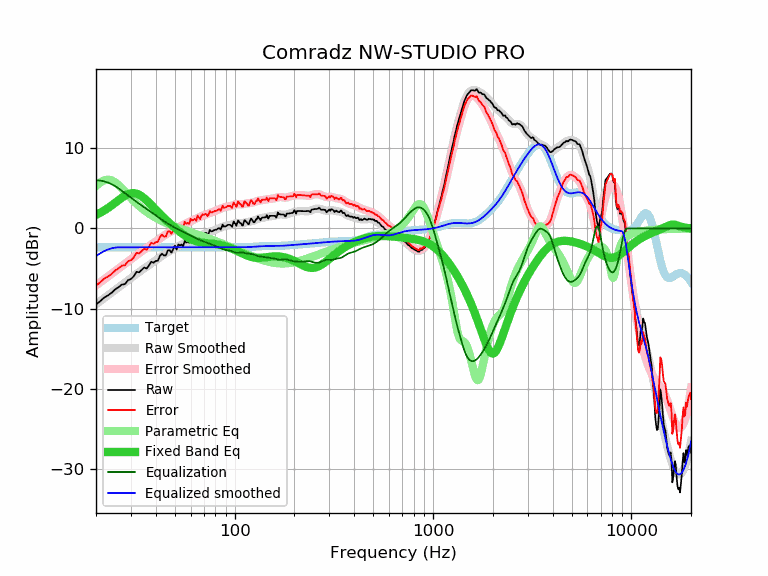

The table this chart was drawn from, first rows:
frequency, raw, error, smoothed, error_smoothed, equalization, parametric_eq, equalized_raw, equalized_smoothed, target
20, -9.48, -7.13, -9.45, -7.10, 6.00, 1.68, -3.48, -3.45, -2.35
21, -9.06, -6.71, -9.06, -6.71, 5.96, 1.95, -3.10, -3.10, -2.35
22, -8.61, -6.26, -8.69, -6.34, 5.86, 2.24, -2.75, -2.83, -2.35
23, -8.34, -5.99, -8.33, -5.98, 5.71, 2.55, -2.63, -2.62, -2.35
24, -8.01, -5.66, -7.99, -5.63, 5.51, 2.87, -2.50, -2.48, -2.35
25, -7.59, -5.24, -7.66, -5.31, 5.27, 3.20, -2.32, -2.39, -2.35
26, -7.32, -4.97, -7.35, -4.99, 4.99, 3.53, -2.33, -2.35, -2.35
27, -6.99, -4.64, -7.05, -4.69, 4.69, 3.82, -2.30, -2.35, -2.35
28, -6.94, -4.59, -6.75, -4.40, 4.40, 4.08, -2.54, -2.35, -2.35
29, -6.44, -4.09, -6.47, -4.12, 4.12, 4.26, -2.32, -2.35, -2.35
30, -6.31, -3.96, -6.19, -3.84, 3.84, 4.37, -2.47, -2.35, -2.35
31, -5.96, -3.61, -5.93, -3.57, 3.57, 4.40, -2.39, -2.35, -2.35
32, -5.40, -3.05, -5.67, -3.32, 3.32, 4.33, -2.09, -2.35, -2.35
33, -5.47, -3.12, -5.43, -3.07, 3.07, 4.20, -2.40, -2.35, -2.35
34, -5.17, -2.82, -5.20, -2.84, 2.84, 4.00, -2.33, -2.35, -2.35
35, -4.87, -2.52, -4.98, -2.63, 2.63, 3.76, -2.25, -2.35, -2.35
36, -5.00, -2.65, -4.77, -2.42, 2.42, 3.49, -2.58, -2.35, -2.35
37, -4.61, -2.26, -4.57, -2.22, 2.22, 3.20, -2.39, -2.35, -2.35
38, -4.14, -1.79, -4.37, -2.02, 2.02, 2.91, -2.12, -2.35, -2.35
39, -4.27, -1.92, -4.18, -1.83, 1.83, 2.63, -2.45, -2.35, -2.35
40, -4.06, -1.71, -3.98, -1.63, 1.63, 2.34, -2.43, -2.35, -2.35
41, -4.02, -1.67, -3.79, -1.44, 1.44, 2.07, -2.58, -2.35, -2.35
42, -3.42, -1.07, -3.61, -1.26, 1.26, 1.81, -2.17, -2.35, -2.35
43, -3.14, -0.79, -3.43, -1.08, 1.08, 1.55, -2.06, -2.35, -2.35
44, -3.37, -1.02, -3.26, -0.91, 0.91, 1.31, -2.46, -2.35, -2.35
45, -3.35, -1.00, -3.11, -0.76, 0.76, 1.08, -2.60, -2.35, -2.35
46, -2.74, -0.39, -2.96, -0.61, 0.61, 0.86, -2.13, -2.35, -2.35
47, -2.70, -0.35, -2.82, -0.47, 0.47, 0.65, -2.23, -2.35, -2.35
48, -3.02, -0.67, -2.69, -0.34, 0.34, 0.44, -2.68, -2.35, -2.35
49, -2.58, -0.23, -2.57, -0.21, 0.21, 0.25, -2.37, -2.35, -2.35
50, -2.15, 0.20, -2.45, -0.09, 0.09, 0.06, -2.06, -2.35, -2.35
51, -2.62, -0.27, -2.33, 0.02, -0.02, -0.12, -2.64, -2.35, -2.35
52, -1.98, 0.37, -2.22, 0.13, -0.13, -0.29, -2.11, -2.35, -2.35
53, -2.12, 0.23, -2.11, 0.24, -0.24, -0.45, -2.36, -2.35, -2.35
54, -1.99, 0.36, -2.01, 0.34, -0.34, -0.60, -2.33, -2.35, -2.35
55, -2.21, 0.14, -1.92, 0.44, -0.44, -0.74, -2.65, -2.35, -2.35
56, -1.53, 0.82, -1.82, 0.53, -0.53, -0.88, -2.06, -2.35, -2.35
57, -1.77, 0.58, -1.73, 0.63, -0.63, -1.00, -2.40, -2.35, -2.35
58, -1.67, 0.68, -1.63, 0.72, -0.72, -1.12, -2.39, -2.35, -2.35
59, -1.78, 0.57, -1.54, 0.81, -0.81, -1.22, -2.59, -2.35, -2.35
60, -1.16, 1.19, -1.45, 0.90, -0.90, -1.32, -2.06, -2.35, -2.35
61, -1.37, 0.98, -1.37, 0.99, -0.99, -1.40, -2.36, -2.35, -2.35
62, -1.27, 1.08, -1.28, 1.07, -1.07, -1.48, -2.34, -2.35, -2.35
63, -1.17, 1.18, -1.20, 1.15, -1.15, -1.54, -2.32, -2.35, -2.35
64, -1.41, 0.94, -1.12, 1.23, -1.23, -1.60, -2.64, -2.35, -2.35
65, -0.73, 1.62, -1.05, 1.31, -1.31, -1.65, -2.04, -2.35, -2.35
66, -0.97, 1.38, -0.97, 1.38, -1.38, -1.69, -2.35, -2.35, -2.35
67, -1.21, 1.14, -0.90, 1.45, -1.45, -1.72, -2.67, -2.35, -2.35
68, -0.76, 1.59, -0.83, 1.52, -1.52, -1.75, -2.28, -2.35, -2.35
69, -0.59, 1.76, -0.77, 1.59, -1.59, -1.78, -2.18, -2.35, -2.35
70, -0.67, 1.68, -0.71, 1.65, -1.65, -1.80, -2.32, -2.35, -2.35
71, -0.57, 1.78, -0.65, 1.70, -1.70, -1.82, -2.27, -2.35, -2.35
72, -0.57, 1.78, -0.60, 1.76, -1.76, -1.84, -2.33, -2.35, -2.35
73, -0.81, 1.54, -0.54, 1.81, -1.81, -1.85, -2.62, -2.35, -2.35
74, -0.63, 1.72, -0.49, 1.86, -1.86, -1.86, -2.49, -2.35, -2.35
75, -0.18, 2.17, -0.44, 1.92, -1.92, -1.88, -2.10, -2.35, -2.35
76, -0.36, 1.99, -0.38, 1.97, -1.97, -1.89, -2.33, -2.35, -2.35
77, -0.36, 1.99, -0.33, 2.03, -2.03, -1.91, -2.39, -2.35, -2.35
78, -0.26, 2.09, -0.27, 2.08, -2.08, -1.92, -2.34, -2.35, -2.35
79, -0.21, 2.14, -0.22, 2.13, -2.13, -1.94, -2.34, -2.35, -2.35
... 553 more rows
